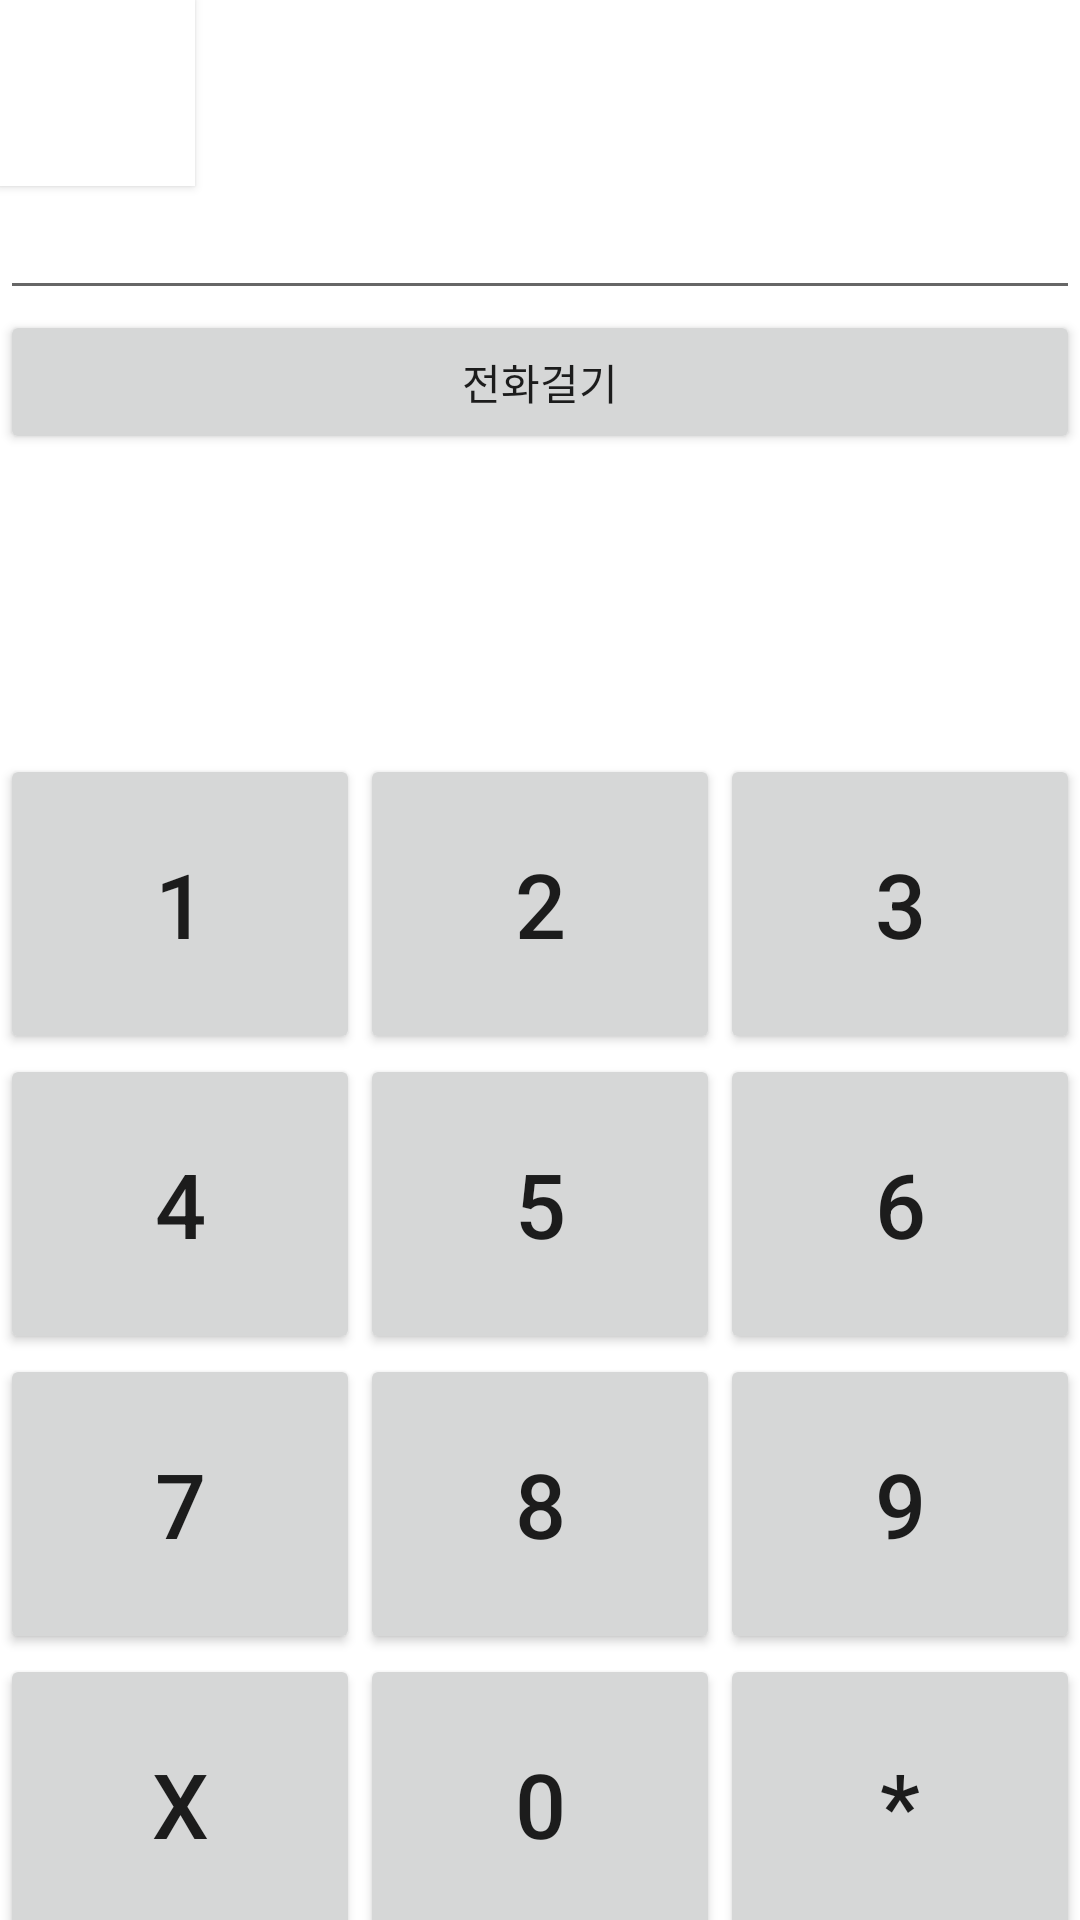

This screen was rendered from an Android layout file. Write that file and the resources it references.
<!-- AndroidManifest.xml: application theme Theme.App_making -->
<!-- res/layout/activity_call.xml -->
<?xml version="1.0" encoding="utf-8"?>
<LinearLayout xmlns:android="http://schemas.android.com/apk/res/android"
    xmlns:app="http://schemas.android.com/apk/res-auto"
    android:layout_width="match_parent"
    android:layout_height="match_parent"
    android:orientation="vertical">

    <Button
        android:id="@+id/retbutton"
        android:layout_width="65dp"
        android:layout_height="62dp"
        android:background="#FFFFFF"
        app:backgroundTint="#FFFFFF"
        app:icon="@android:drawable/ic_menu_close_clear_cancel"
        app:iconTint="#040000" />

    <EditText
        android:id="@+id/Phone_number"
        android:layout_width="match_parent"
        android:layout_height="wrap_content"
        android:ems="10"
        android:inputType="phone" />

    <Button
        android:id="@+id/CallBtn"
        android:layout_width="match_parent"
        android:layout_height="wrap_content"
        android:text="전화걸기" />

    <TableLayout
        android:layout_width="match_parent"
        android:layout_height="match_parent"
        android:stretchColumns="0,1,2"
        android:paddingTop="100dp"
        >

        <TableRow
            android:layout_width="match_parent"
            android:layout_height="match_parent"
            >


            <Button
                android:id="@+id/_1"
                android:layout_width="wrap_content"
                android:layout_height="100dp"
                android:textSize="30dp"
                android:text="1"
                />

            <Button
                android:id="@+id/_2"
                android:layout_width="wrap_content"
                android:layout_height="100dp"
                android:textSize="30dp"
                android:text="2" />

            <Button
                android:id="@+id/_3"
                android:layout_width="wrap_content"
                android:layout_height="100dp"
                android:textSize="30dp"
                android:text="3" />
        </TableRow>

        <TableRow
            android:layout_width="match_parent"
            android:layout_height="match_parent">


            <Button
                android:id="@+id/_4"
                android:layout_width="wrap_content"
                android:layout_height="100dp"
                android:textSize="30dp"
                android:text="4" />

            <Button
                android:id="@+id/_5"
                android:layout_width="wrap_content"
                android:layout_height="100dp"
                android:textSize="30dp"
                android:text="5" />

            <Button
                android:id="@+id/_6"
                android:layout_width="wrap_content"
                android:layout_height="100dp"
                android:textSize="30dp"
                android:text="6" />
        </TableRow>

        <TableRow
            android:layout_width="match_parent"
            android:layout_height="match_parent">


            <Button
                android:id="@+id/_7"
                android:layout_width="wrap_content"
                android:layout_height="100dp"
                android:textSize="30dp"
                android:text="7" />

            <Button
                android:id="@+id/_8"
                android:layout_width="wrap_content"
                android:layout_height="100dp"
                android:textSize="30dp"
                android:text="8" />

            <Button
                android:id="@+id/_9"
                android:layout_width="wrap_content"
                android:layout_height="100dp"
                android:textSize="30dp"
                android:text="9" />
        </TableRow>

        <TableRow
            android:layout_width="match_parent"
            android:layout_height="match_parent"
            >


            <Button
                android:id="@+id/_X"
                android:layout_width="wrap_content"
                android:layout_height="100dp"
                android:textSize="30dp"
                android:text="X" />

            <Button
                android:id="@+id/_0"
                android:layout_width="wrap_content"
                android:layout_height="100dp"
                android:textSize="30dp"
                android:text="0" />

            <Button
                android:id="@+id/_STAR"
                android:layout_width="wrap_content"
                android:layout_height="100dp"
                android:textSize="30dp"
                android:text="*" />
        </TableRow>

    </TableLayout>


</LinearLayout>
<!-- resources referenced by this layout -->
<resources>
  <style name="Theme.App_making" parent="Theme.MaterialComponents.DayNight.DarkActionBar">
          
          <item name="windowNoTitle">true</item>
          <item name="colorPrimary">@color/purple_500</item>
          <item name="colorPrimaryVariant">@color/purple_700</item>
          <item name="colorOnPrimary">@color/white</item>
          
          <item name="colorSecondary">@color/teal_200</item>
          <item name="colorSecondaryVariant">@color/teal_700</item>
          <item name="colorOnSecondary">@color/black</item>
          
          <item name="android:statusBarColor" tools:targetApi="l">?attr/colorPrimaryVariant</item>
          
      </style>
  <!-- not gathered from this repository: default colours our renderer supplied (Android Studio template values) -->
  <color name="purple_500">#FF6200EE</color>
  <color name="purple_700">#FF3700B3</color>
  <color name="teal_200">#FF03DAC5</color>
  <color name="teal_700">#FF018786</color>
  <color name="black">#FF000000</color>
  <color name="white">#FFFFFFFF</color>
</resources>
